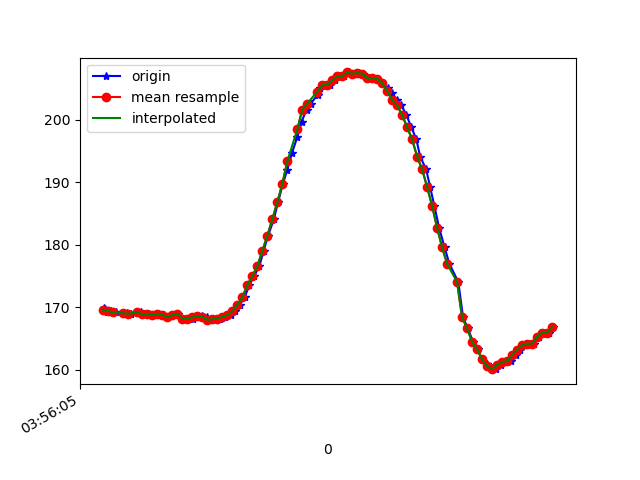

The data file committed next to this chart (first rows):
1618804565224, 1500249111451169, 169.82422, -244.33594, -5.078125
1618804565231, 1500249134128498, 169.7, -243.6, -3.516
1618804565238, 1500249150091140, 169.2, -244.1, -3.711
1618804565255, 1500249169166955, 169.4, -244.2, -4.199
1618804565274, 1500249188242770, 169.1, -244.4, -4.395
1618804565317, 1500249229812785, 169, -244.1, -3.516
1618804565332, 1500249245897513, 168.9, -244, -3.613
1618804565363, 1500249266987734, 169, -244.4, -3.906
1618804565375, 1500249284476441, 169.2, -244.1, -3.711
1618804565391, 1500249303399649, 168.8, -244.4, -4.199
1618804565408, 1500249322536507, 168.9, -244.8, -3.906
1618804565428, 1500249341653600, 168.8, -244.9, -3.516
1618804565445, 1500249360729414, 168.9, -244.3, -4.297
1618804565467, 1500249379866272, 168.8, -244.6, -3.906
1618804565484, 1500249398911566, 168.4, -244.1, -4.004
1618804565503, 1500249418109466, 168.8, -243.3, -3.613
1618804565523, 1500249437032674, 168.9, -244, -4.395
1618804565544, 1500249456291617, 168.2, -243.5, -4.395
1618804565560, 1500249475336911, 168.2, -243.8, -4.98
1618804565581, 1500249494443247, 168.1, -244.3, -4.59
1618804565599, 1500249513702189, 168.7, -244.3, -4.883
1618804565617, 1500249532716962, 168.6, -243.7, -4.688
1618804565637, 1500249551762255, 168.5, -244.5, -4.297
1618804565656, 1500249570960156, 168, -244.1, -5.078
1618804565676, 1500249589974928, 168.1, -244, -5.762
1618804565692, 1500249608989700, 168.2, -244.3, -6.445
1618804565712, 1500249628034994, 168.5, -244.1, -5.371
1618804565734, 1500249647202373, 168.8, -244.2, -6.055
1618804565750, 1500249666247666, 169.3, -244.1, -7.324
1618804565770, 1500249685201396, 170.4, -244.4, -8.203
1618804565789, 1500249704246690, 171.6, -244.3, -10.25
1618804565808, 1500249723291983, 173.5, -244.5, -11.33
1618804565827, 1500249742337277, 175.0, -245.2, -10.94
1618804565848, 1500249761504656, 176.6, -245.7, -11.62
1618804565865, 1500249780397343, 179, -246.4, -11.52
1618804565883, 1500249799412115, 181.4, -247.9, -10.94
1618804565906, 1500249818518451, 184.1, -249, -9.18
1618804565923, 1500249837533224, 186.8, -250.6, -8.887
1618804565942, 1500249856639560, 189.7, -252, -8.105
1618804565960, 1500249875593289, 192, -254.1, -8.398
1618804565979, 1500249894699626, 194.7, -256.9, -8.789
1618804566000, 1500249913775441, 197.3, -258.9, -7.52
1618804566017, 1500249932698649, 199.7, -262.9, -7.422
1618804566037, 1500249951743943, 201.7, -265, -7.422
1618804566054, 1500249970819758, 202.6, -267.7, -7.324
1618804566081, 1500249990231307, 204, -270.4, -6.445
1618804566092, 1500250009123994, 205.1, -272.8, -6.738
1618804566112, 1500250028169288, 205.6, -275.1, -8.203
1618804566133, 1500250047306145, 205.7, -277, -8.105
1618804566150, 1500250066259875, 206.3, -278.7, -8.887
1618804566169, 1500250085274647, 207, -280, -9.082
1618804566188, 1500250104350462, 207, -280.8, -9.082
1618804566209, 1500250123365234, 207.6, -281.5, -10.16
1618804566228, 1500250142441049, 207.4, -280.6, -10.45
1618804566246, 1500250161486343, 207.5, -280.4, -9.57
1618804566264, 1500250180531636, 207.4, -280.5, -9.473
1618804566286, 1500250199454845, 206.7, -279.4, -9.863
1618804566304, 1500250218561181, 206.7, -277.6, -9.277
1618804566321, 1500250237606475, 206.6, -275.6, -8.887
1618804566340, 1500250256621247, 205.9, -274.3, -9.473
1618804566362, 1500250275636019, 205.1, -272, -8.398
... 34 more rows
